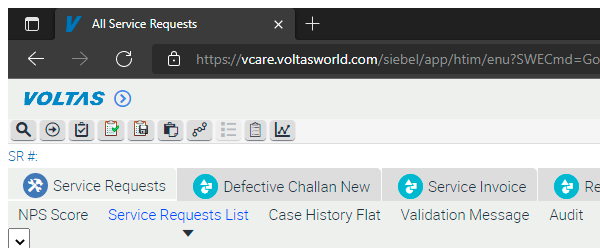
Task: Login To Voltas CRM Templete
Workflow: Scrape Service Requests

Step 1: Attach Browser 'msedge.exe All' (msedge.exe)

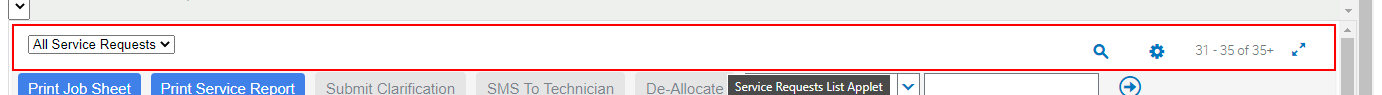
Step 2: type a value into the element

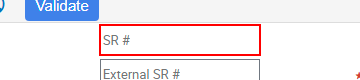
Step 3: type a value into the text box 's_1_1_120_0'

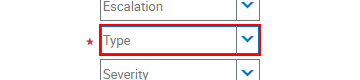
Step 4: type "Technical" into the text box

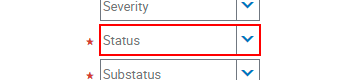
Step 5: type "Closed" into the text box

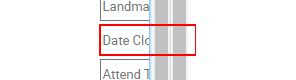
Step 6: type "["=Today()" + "[k(enter)]"]" into the text box

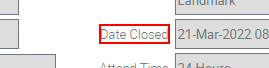
Step 7: type a value into the element

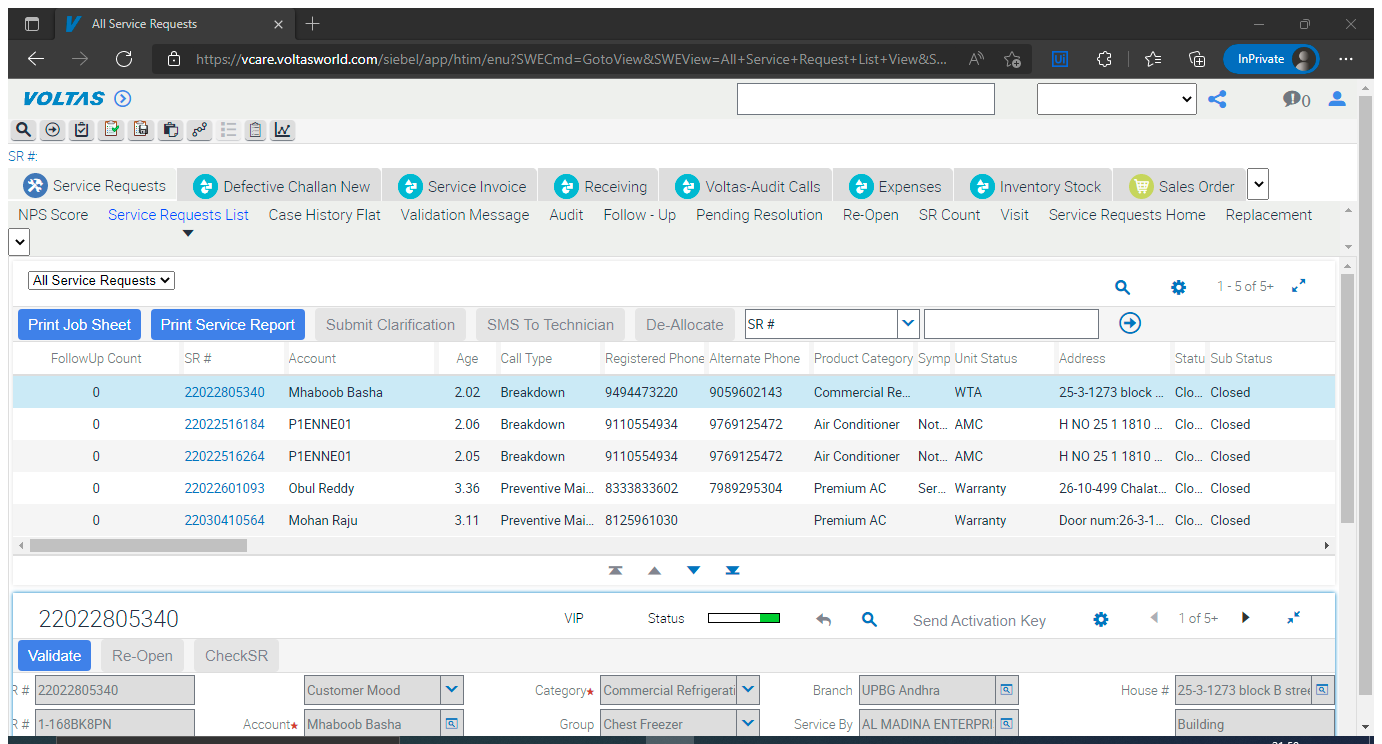
Step 8: Attach Browser 'AllServic Page' in window 'All Service Requests' (msedge.exe)

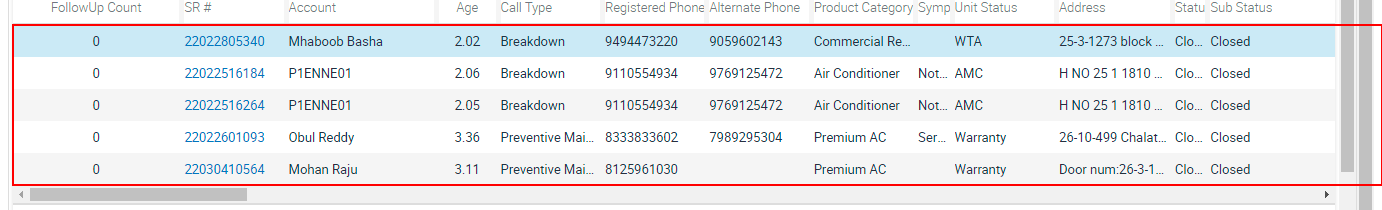
Step 9: get-text from the tbody

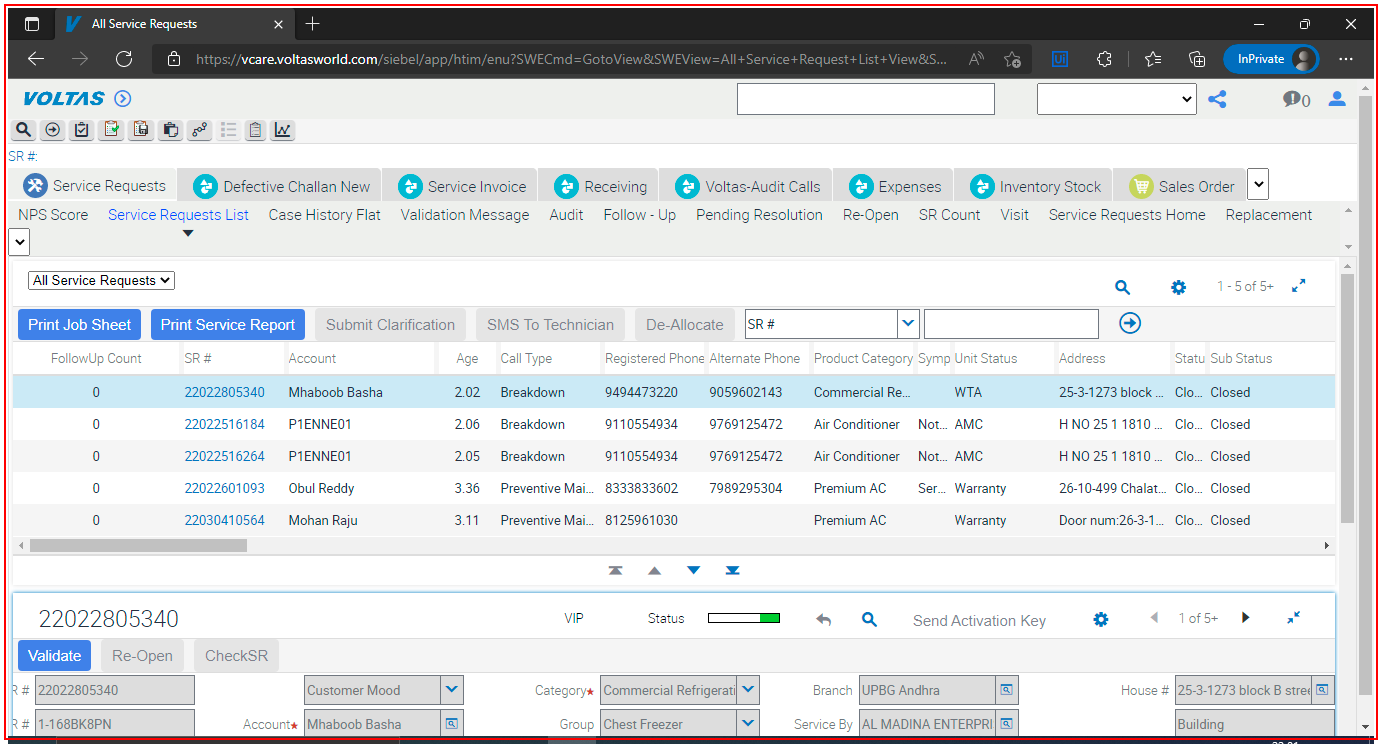
Step 10: Close Application 'msedge.exe All'